Image classification data set "data" (sujankunku/AI_INTERNSHIP_VIT_2023 on GitHub). Class labels (2): crack, non-crack.

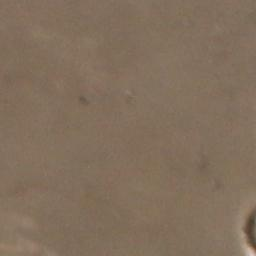
Label: non-crack

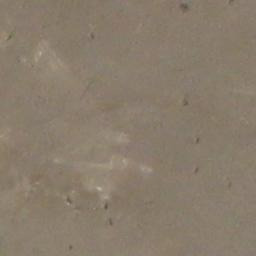
Label: non-crack

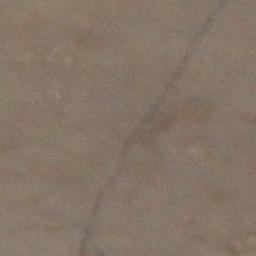
Label: crack

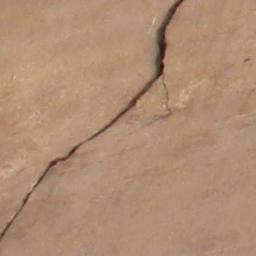
Label: crack

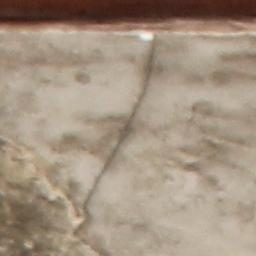
Label: crack

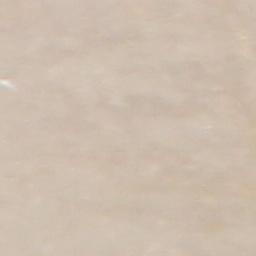
Label: non-crack
